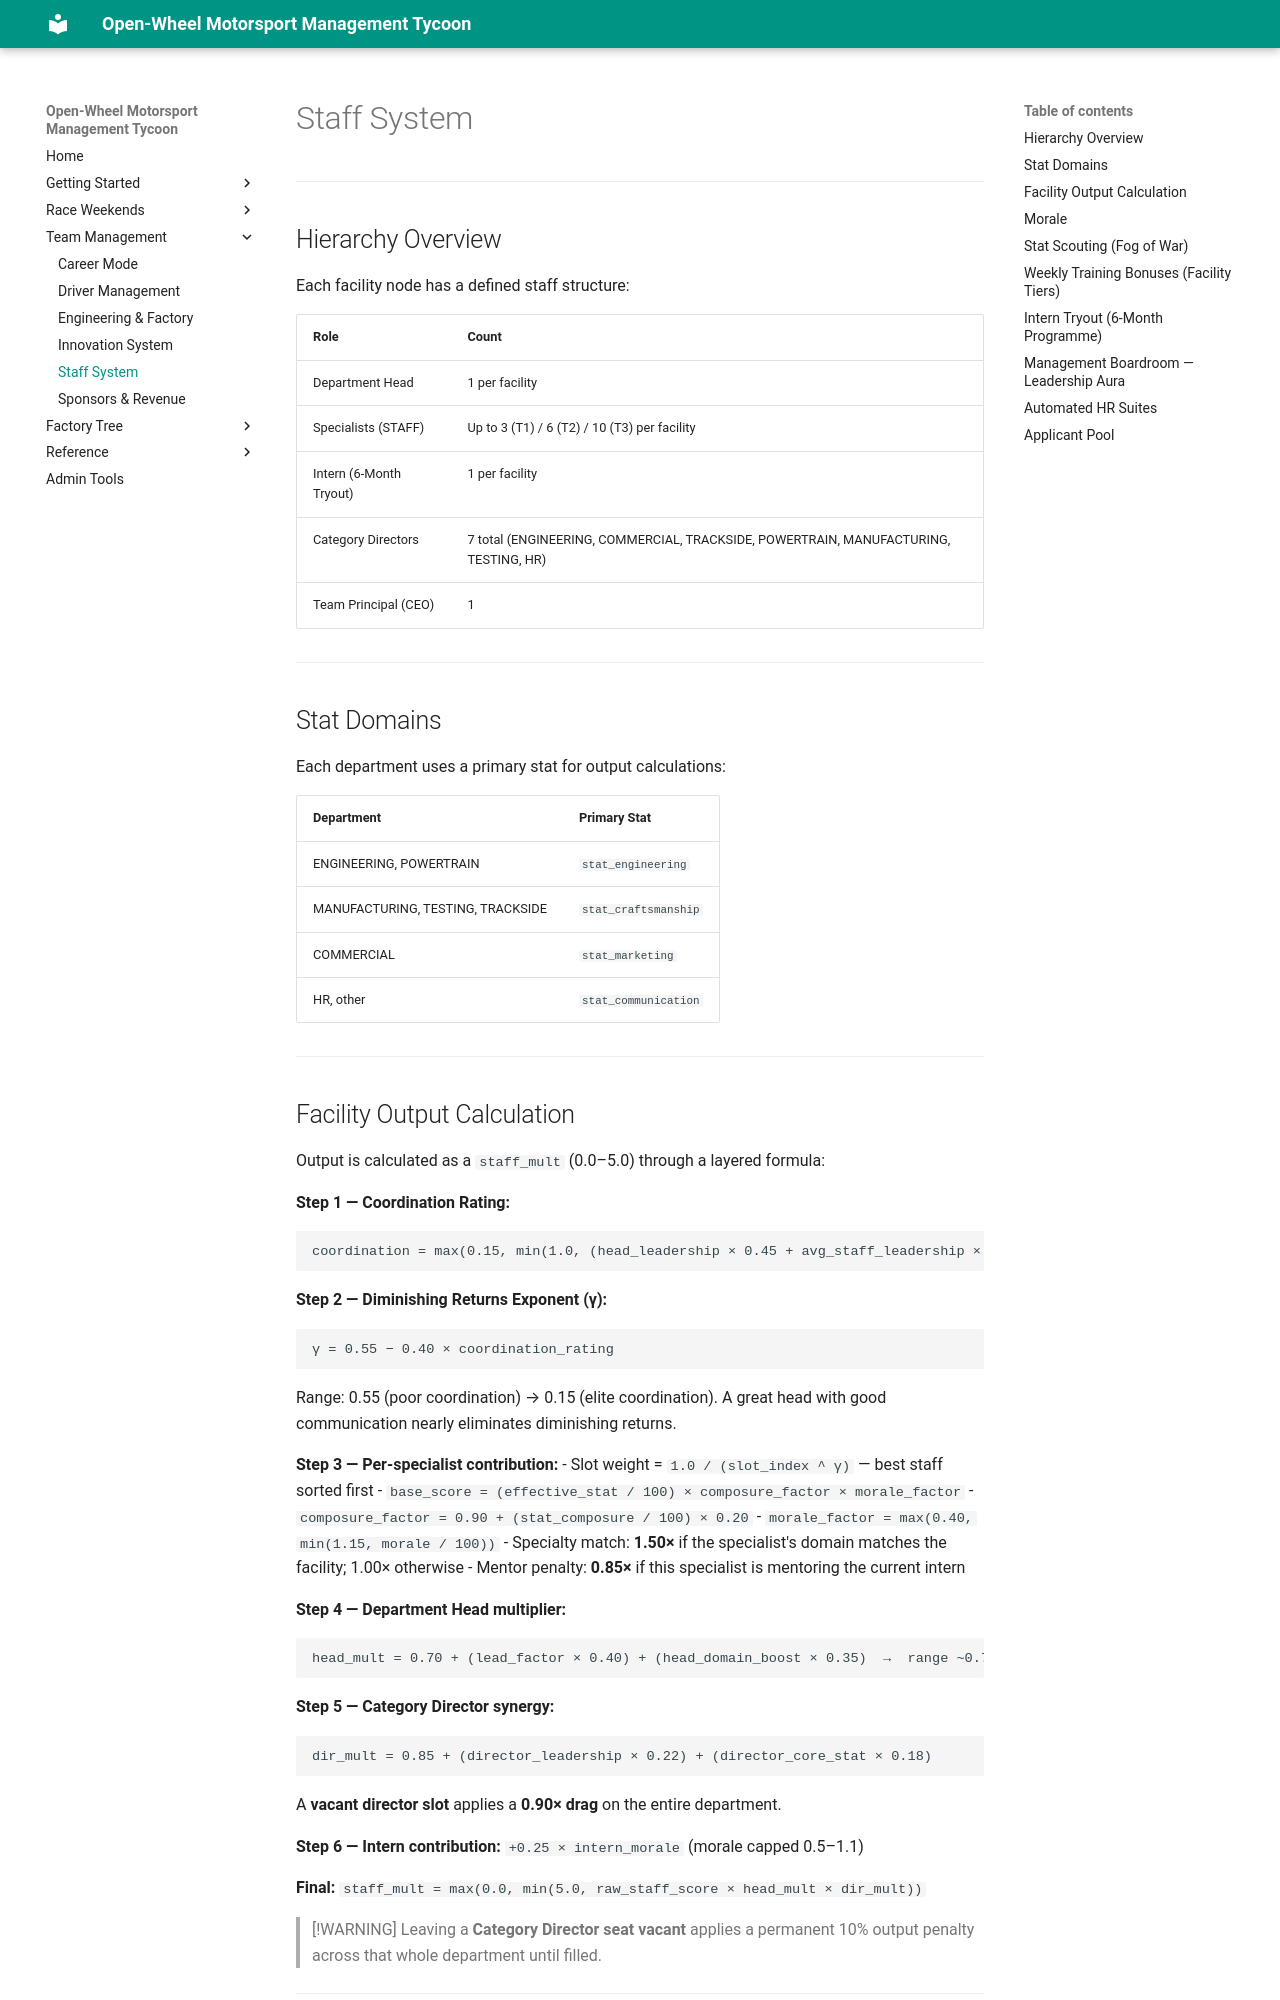

repository: LaurentAerens/race-game · page: mechanics/staff/index.html · generator: mkdocs

# Staff System

---

## Hierarchy Overview

Each facility node has a defined staff structure:

| Role | Count |
|------|-------|
| Department Head | 1 per facility |
| Specialists (STAFF) | Up to 3 (T1) / 6 (T2) / 10 (T3) per facility |
| Intern (6-Month Tryout) | 1 per facility |
| Category Directors | 7 total (ENGINEERING, COMMERCIAL, TRACKSIDE, POWERTRAIN, MANUFACTURING, TESTING, HR) |
| Team Principal (CEO) | 1 |

---

## Stat Domains

Each department uses a primary stat for output calculations:

| Department | Primary Stat |
|-----------|-------------|
| ENGINEERING, POWERTRAIN | `stat_engineering` |
| MANUFACTURING, TESTING, TRACKSIDE | `stat_craftsmanship` |
| COMMERCIAL | `stat_marketing` |
| HR, other | `stat_communication` |

---

## Facility Output Calculation

Output is calculated as a `staff_mult` (0.0–5.0) through a layered formula:

**Step 1 — Coordination Rating:**
```
coordination = max(0.15, min(1.0, (head_leadership × 0.45 + avg_staff_leadership × 0.20 + avg_staff_communication × 0.35) / 100))
```

**Step 2 — Diminishing Returns Exponent (γ):**
```
γ = 0.55 − 0.40 × coordination_rating
```
Range: 0.55 (poor coordination) → 0.15 (elite coordination). A great head with good communication nearly eliminates diminishing returns.

**Step 3 — Per-specialist contribution:**
- Slot weight = `1.0 / (slot_index ^ γ)` — best staff sorted first
- `base_score = (effective_stat / 100) × composure_factor × morale_factor`
- `composure_factor = 0.90 + (stat_composure / 100) × 0.20`
- `morale_factor = max(0.40, min(1.15, morale / 100))`
- Specialty match: **1.50×** if the specialist's domain matches the facility; 1.00× otherwise
- Mentor penalty: **0.85×** if this specialist is mentoring the current intern

**Step 4 — Department Head multiplier:**
```
head_mult = 0.70 + (lead_factor × 0.40) + (head_domain_boost × 0.35)  →  range ~0.75× to 1.55×
```

**Step 5 — Category Director synergy:**
```
dir_mult = 0.85 + (director_leadership × 0.22) + (director_core_stat × 0.18)
```
A **vacant director slot** applies a **0.90× drag** on the entire department.

**Step 6 — Intern contribution:**
`+0.25 × intern_morale` (morale capped 0.5–1.1)

**Final:** `staff_mult = max(0.0, min(5.0, raw_staff_score × head_mult × dir_mult))`

> [!WARNING]
> Leaving a **Category Director seat vacant** applies a permanent 10% output penalty across that whole department until filled.

---
